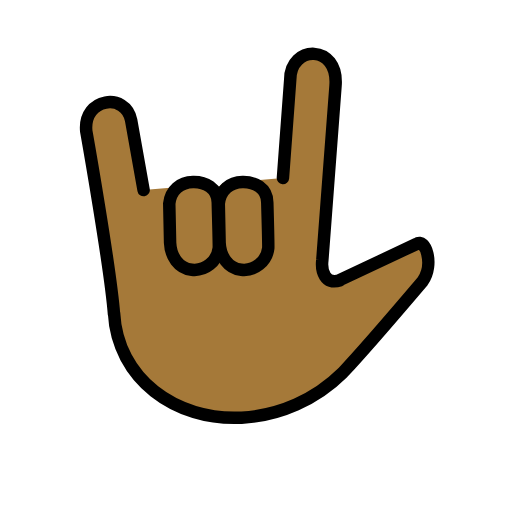
t = 0.00 s
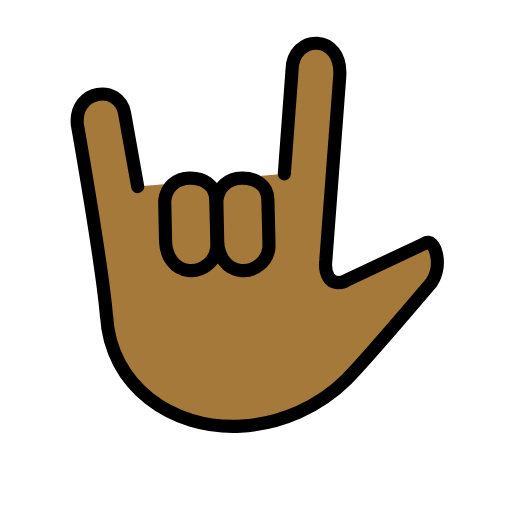
t = 0.36 s
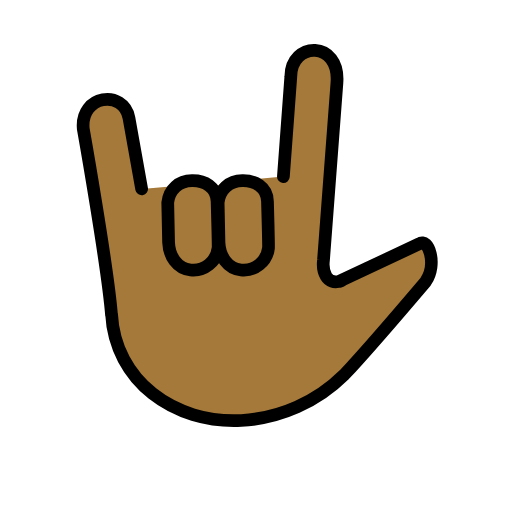
t = 0.84 s
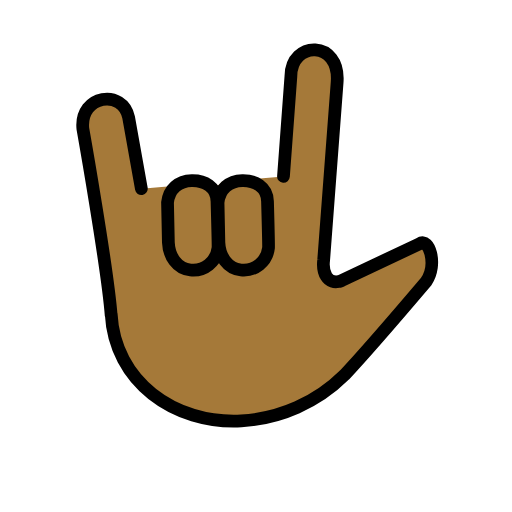
t = 1.20 s
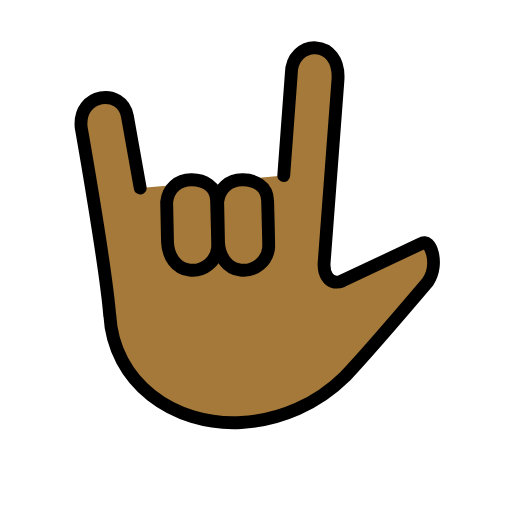
t = 1.56 s
t = 2.04 s: frame unchanged from t = 0.00 s, image omitted

The animated SVG that drew these frames (rendered in a browser with its animation timeline set to each time). Animation: 1 SMIL element (animateTransform=1); one cycle of 2.40 s, repeats indefinitely.

<?xml version='1.0' encoding='utf-8'?>
<svg xmlns="http://www.w3.org/2000/svg" id="emoji" viewBox="-5 -5 82 82" version="1.1" width="200" height="200" role="img">
  <title>OpenMoji: love-you gesture: medium-dark skin tone</title><g transform="translate(36 36)"><g><g transform="translate(-36 -36)"><g id="color" />
  <g id="hair" />
  <g id="skin">
    <path fill="#a57939" d="M18,25.4375L16,14.25C15.125,9.7518,8.3125,10.625,8.8125,16c0,0,3.8903,21.9482,4.4479,29.3481v-0.2559 c0.5404,10.5716,9.8613,17.3382,20.4303,16.7979c6.0957-0.3376,11.8562-2.898,16.1913-7.1966 c3.7118-3.9314,12.8301-14.6738,12.8301-14.6738c1.861-2.7454,0.4175-6.9889-1.0186-5.9441l-12.563,5.9165l0.3194-0.107 c-2.3974,0.8467-3.0395-1.5318-2.8249-3.2447l2.1111-27.8841c0.5272-6.7684-7.2581-6.5855-7.2581-0.9621L40.3125,23.5 l-9.6782,0.8404l-0.5949,0.6013l-0.6767-0.4909L18,25.4375z" />
  </g>
  <g id="skin-shadow" />
  <g id="line">
    <path fill="none" stroke="#000000" stroke-linecap="round" stroke-linejoin="round" stroke-width="2" d="M18,25.4375L16,14.25 C15.125,9.7518,8.3125,10.625,8.8125,16c0,0,3.8903,21.9482,4.4479,29.3481v-0.2559c0.5404,10.5716,9.8613,17.3382,20.4303,16.7979 c6.0957-0.3376,11.8562-2.898,16.1913-7.1966c3.7118-3.9314,12.8301-14.6738,12.8301-14.6738 c1.861-2.7454,0.4175-6.9889-1.0186-5.9441l-12.563,5.9165l0.3194-0.107c-2.3974,0.8467-3.0395-1.5318-2.8249-3.2447 l2.1111-27.8841c0.5272-6.7684-7.2581-6.5855-7.2581-0.9621L40.3125,23.5" />
    <path fill="none" stroke="#000000" stroke-linecap="round" stroke-linejoin="round" stroke-width="2" d="M30.0394,27.604 c0.2371-2.1519,1.7598-3.4091,3.8076-3.4552c1.9138-0.043,3.9409,0.9576,3.9591,3.2774c0,0,0.1972,6.9598,0.1592,7.3048 c-0.2371,2.1519-2.1736,3.7041-4.3255,3.467c-2.1518-0.237-3.3818-2.198-3.467-4.3254L30.0394,27.604z" />
    <path fill="none" stroke="#000000" stroke-linecap="round" stroke-linejoin="round" stroke-width="2" d="M22.1086,27.604 c0.2371-2.1519,1.7598-3.4091,3.8076-3.4552c1.9138-0.043,3.9409,0.9576,3.9591,3.2774c0,0,0.1972,6.9598,0.1592,7.3048 c-0.2371,2.1519-2.1736,3.7041-4.3255,3.467c-2.1518-0.237-3.3818-2.198-3.467-4.3254L22.1086,27.604z" />
  </g>
</g><animateTransform attributeName="transform" type="scale" values="1;1.07;1;1.04;1;1" dur="2.4s" repeatCount="indefinite" /></g></g></svg>
